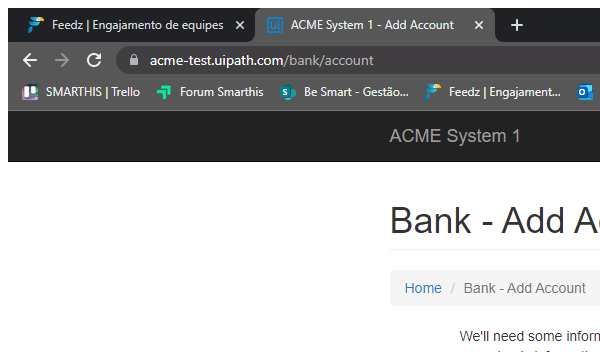
Task: Description:
This process logs into ACME, downloads the New Registrants Excel file, enters the data in the ACME New Account form and sends an Email with the execution report.

Precondition:
- Chrome and Outlook are available.
- The Data is clean.

Inputs:
- Chrome Downloads folder path.
- Working Folder.
- ACME Credentials.

Output:
- Execution Report.
Workflow: CorrectACMEValidationErrors

Step 1: Attach Browser ACME Add Account in window 'ACME System 1 - *' (chrome.exe)

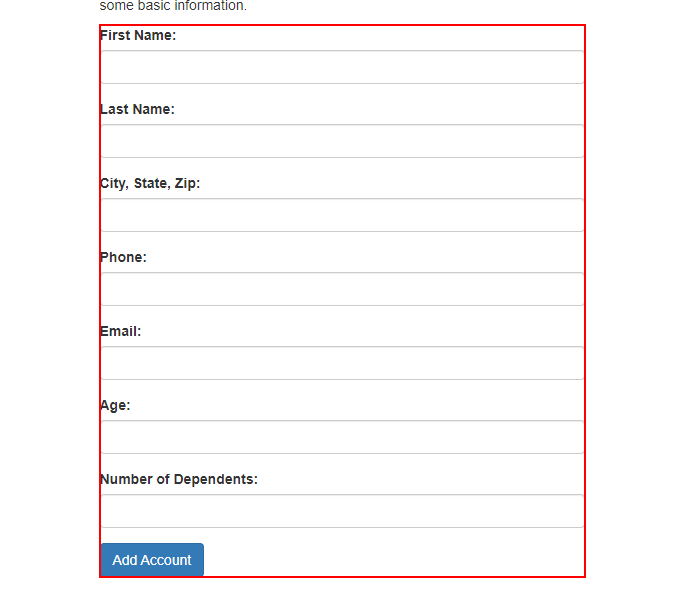
Step 2: find the form

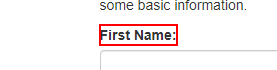
Step 3: get-text from the label